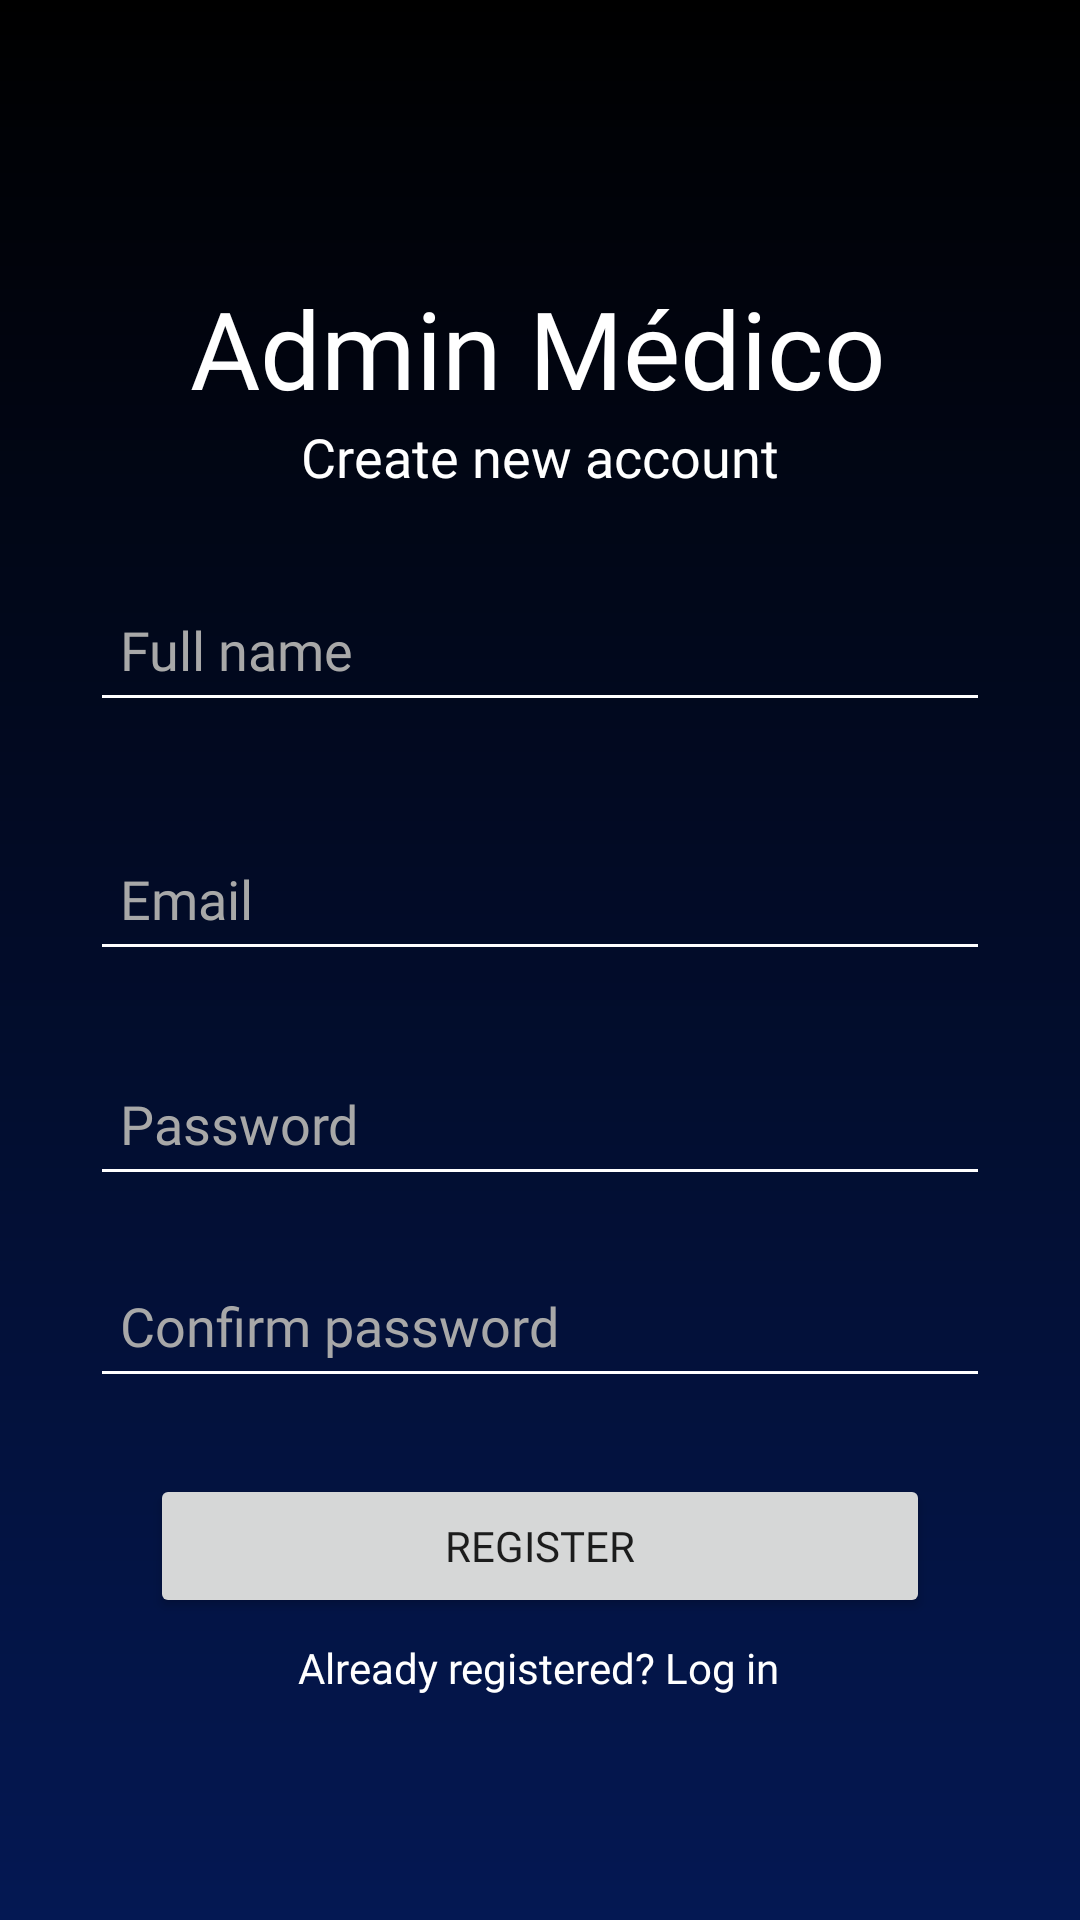

Write the Android layout XML for this screen, with the resource values it uses.
<!-- AndroidManifest.xml: application theme AppTheme -->
<!-- res/layout/activity_register.xml -->
<?xml version="1.0" encoding="utf-8"?>
<androidx.constraintlayout.widget.ConstraintLayout xmlns:android="http://schemas.android.com/apk/res/android"
    xmlns:app="http://schemas.android.com/apk/res-auto"
    xmlns:tools="http://schemas.android.com/tools"
    android:layout_width="match_parent"
    android:layout_height="match_parent"
    android:background="@drawable/gradient"
    android:scrollbarThumbHorizontal="@android:color/background_light"
    tools:context=".Register">

    <TextView
        android:id="@+id/textView"
        android:layout_width="wrap_content"
        android:layout_height="wrap_content"
        android:fontFamily="@font/roboto"
        android:text="Admin Médico"
        android:textColor="#FFFFFF"
        android:textColorHint="#FFFFFF"
        android:textSize="36sp"
        app:layout_constraintBottom_toBottomOf="parent"
        app:layout_constraintEnd_toEndOf="parent"
        app:layout_constraintHorizontal_bias="0.496"
        app:layout_constraintStart_toStartOf="parent"
        app:layout_constraintTop_toTopOf="parent"
        app:layout_constraintVertical_bias="0.155" />

    <TextView
        android:id="@+id/textView2"
        android:layout_width="wrap_content"
        android:layout_height="wrap_content"
        android:fontFamily="@font/roboto"
        android:text="Create new account"
        android:textColor="#FFFFFF"
        android:textSize="18sp"
        app:layout_constraintBottom_toBottomOf="parent"
        app:layout_constraintEnd_toEndOf="parent"
        app:layout_constraintStart_toStartOf="parent"
        app:layout_constraintTop_toBottomOf="@+id/textView"
        app:layout_constraintVertical_bias="0.0" />

    <EditText
        android:id="@+id/mEmail"
        android:layout_width="0dp"
        android:layout_height="wrap_content"
        android:layout_marginStart="30dp"
        android:layout_marginLeft="30dp"
        android:layout_marginEnd="30dp"
        android:layout_marginRight="30dp"
        android:backgroundTint="#FFF"
        android:ems="10"
        android:fontFamily="@font/roboto"
        android:hint="Email"
        android:inputType="textEmailAddress"
        android:minHeight="48dp"
        android:padding="10dp"
        android:textColor="#FFFFFF"
        android:textColorHint="#A8A8A8"
        app:layout_constraintBottom_toBottomOf="parent"
        app:layout_constraintEnd_toEndOf="parent"
        app:layout_constraintHorizontal_bias="1.0"
        app:layout_constraintStart_toStartOf="parent"
        app:layout_constraintTop_toBottomOf="@+id/fullName"
        app:layout_constraintVertical_bias="0.100000024" />

    <EditText
        android:id="@+id/passwordTwo"
        android:layout_width="0dp"
        android:layout_height="wrap_content"
        android:layout_marginStart="30dp"
        android:layout_marginLeft="30dp"
        android:layout_marginEnd="30dp"
        android:layout_marginRight="30dp"
        android:backgroundTint="#FFF"
        android:ems="10"
        android:fontFamily="@font/roboto"
        android:hint="Confirm password"
        android:inputType="textPassword"
        android:minHeight="48dp"
        android:padding="10dp"
        android:textColor="#FFFFFF"
        android:textColorHint="#A8A8A8"
        app:layout_constraintBottom_toBottomOf="parent"
        app:layout_constraintEnd_toEndOf="parent"
        app:layout_constraintHorizontal_bias="0.0"
        app:layout_constraintStart_toStartOf="parent"
        app:layout_constraintTop_toBottomOf="@+id/mPassword"
        app:layout_constraintVertical_bias="0.100000024" />

    <EditText
        android:id="@+id/mPassword"
        android:layout_width="0dp"
        android:layout_height="wrap_content"
        android:layout_marginStart="30dp"
        android:layout_marginLeft="30dp"
        android:layout_marginEnd="30dp"
        android:layout_marginRight="30dp"
        android:backgroundTint="#FFF"
        android:ems="10"
        android:fontFamily="@font/roboto"
        android:hint="Password"
        android:inputType="textPassword"
        android:minHeight="48dp"
        android:padding="10dp"
        android:textColor="#FFFFFF"
        android:textColorHint="#A8A8A8"
        app:layout_constraintBottom_toBottomOf="parent"
        app:layout_constraintEnd_toEndOf="parent"
        app:layout_constraintHorizontal_bias="0.0"
        app:layout_constraintStart_toStartOf="parent"
        app:layout_constraintTop_toBottomOf="@+id/mEmail"
        app:layout_constraintVertical_bias="0.101"
        tools:targetApi="lollipop" />

    <EditText
        android:id="@+id/fullName"
        android:layout_width="0dp"
        android:layout_height="wrap_content"
        android:layout_marginStart="30dp"
        android:layout_marginLeft="30dp"
        android:layout_marginEnd="30dp"
        android:layout_marginRight="30dp"
        android:backgroundTint="#FFF"
        android:ems="10"
        android:fontFamily="@font/roboto"
        android:hint="Full name"
        android:inputType="textPersonName"
        android:minHeight="48dp"
        android:padding="10dp"
        android:textColor="#FFFFFF"
        android:textColorHint="#A8A8A8"
        app:layout_constraintBottom_toBottomOf="parent"
        app:layout_constraintEnd_toEndOf="parent"
        app:layout_constraintHorizontal_bias="0.0"
        app:layout_constraintStart_toStartOf="parent"
        app:layout_constraintTop_toBottomOf="@+id/textView2"
        app:layout_constraintVertical_bias="0.066" />

    <Button
        android:id="@+id/regBtn"
        android:layout_width="0dp"
        android:layout_height="wrap_content"
        android:layout_marginStart="50dp"
        android:layout_marginLeft="50dp"
        android:layout_marginEnd="50dp"
        android:layout_marginRight="50dp"
        android:fontFamily="@font/roboto"
        android:text="Register"
        app:layout_constraintBottom_toBottomOf="parent"
        app:layout_constraintEnd_toEndOf="parent"
        app:layout_constraintHorizontal_bias="1.0"
        app:layout_constraintStart_toStartOf="parent"
        app:layout_constraintTop_toBottomOf="@+id/passwordTwo"
        app:layout_constraintVertical_bias="0.19999999" />

    <TextView
        android:id="@+id/logBtn"
        android:layout_width="wrap_content"
        android:layout_height="wrap_content"
        android:layout_marginTop="7dp"
        android:fontFamily="@font/roboto"
        android:minHeight="48dp"
        android:onClick="goToLogin"
        android:text="Already registered? Log in"
        android:textColor="#FFFFFF"
        app:layout_constraintBottom_toBottomOf="parent"
        app:layout_constraintEnd_toEndOf="parent"
        app:layout_constraintHorizontal_bias="0.498"
        app:layout_constraintStart_toStartOf="parent"
        app:layout_constraintTop_toBottomOf="@+id/regBtn"
        app:layout_constraintVertical_bias="0.0" />

    <ProgressBar
        android:id="@+id/progressBar"
        style="?android:attr/progressBarStyle"
        android:layout_width="wrap_content"
        android:layout_height="wrap_content"
        android:layout_marginTop="14dp"
        android:visibility="invisible"
        app:layout_constraintBottom_toBottomOf="parent"
        app:layout_constraintEnd_toEndOf="parent"
        app:layout_constraintHorizontal_bias="0.498"
        app:layout_constraintStart_toStartOf="parent"
        app:layout_constraintTop_toBottomOf="@+id/regBtn"
        app:layout_constraintVertical_bias="1.0" />
</androidx.constraintlayout.widget.ConstraintLayout>
<!-- resources referenced by this layout -->
<resources>
  <!-- drawable gradient (drawable) -->
  <?xml version="1.0" encoding="utf-8"?>
  <shape android:shape="rectangle"
  xmlns:android="http://schemas.android.com/apk/res/android">
  
  <gradient
  
  
      android:angle="90"
      android:endColor="#000000"
      android:startColor="#041853"
  
  
      />
  
  </shape>
  <style name="AppTheme" parent="Theme.AppCompat.Light.DarkActionBar">
          
          <item name="colorPrimary">@color/colorPrimary</item>
          <item name="colorPrimaryDark">@color/colorPrimaryDark</item>
          <item name="colorAccent">@color/colorAccent</item>
  
      </style>
  <color name="colorPrimary">#050548</color>
  <color name="colorPrimaryDark">#050548</color>
  <color name="colorAccent">#03DAC5</color>
</resources>
